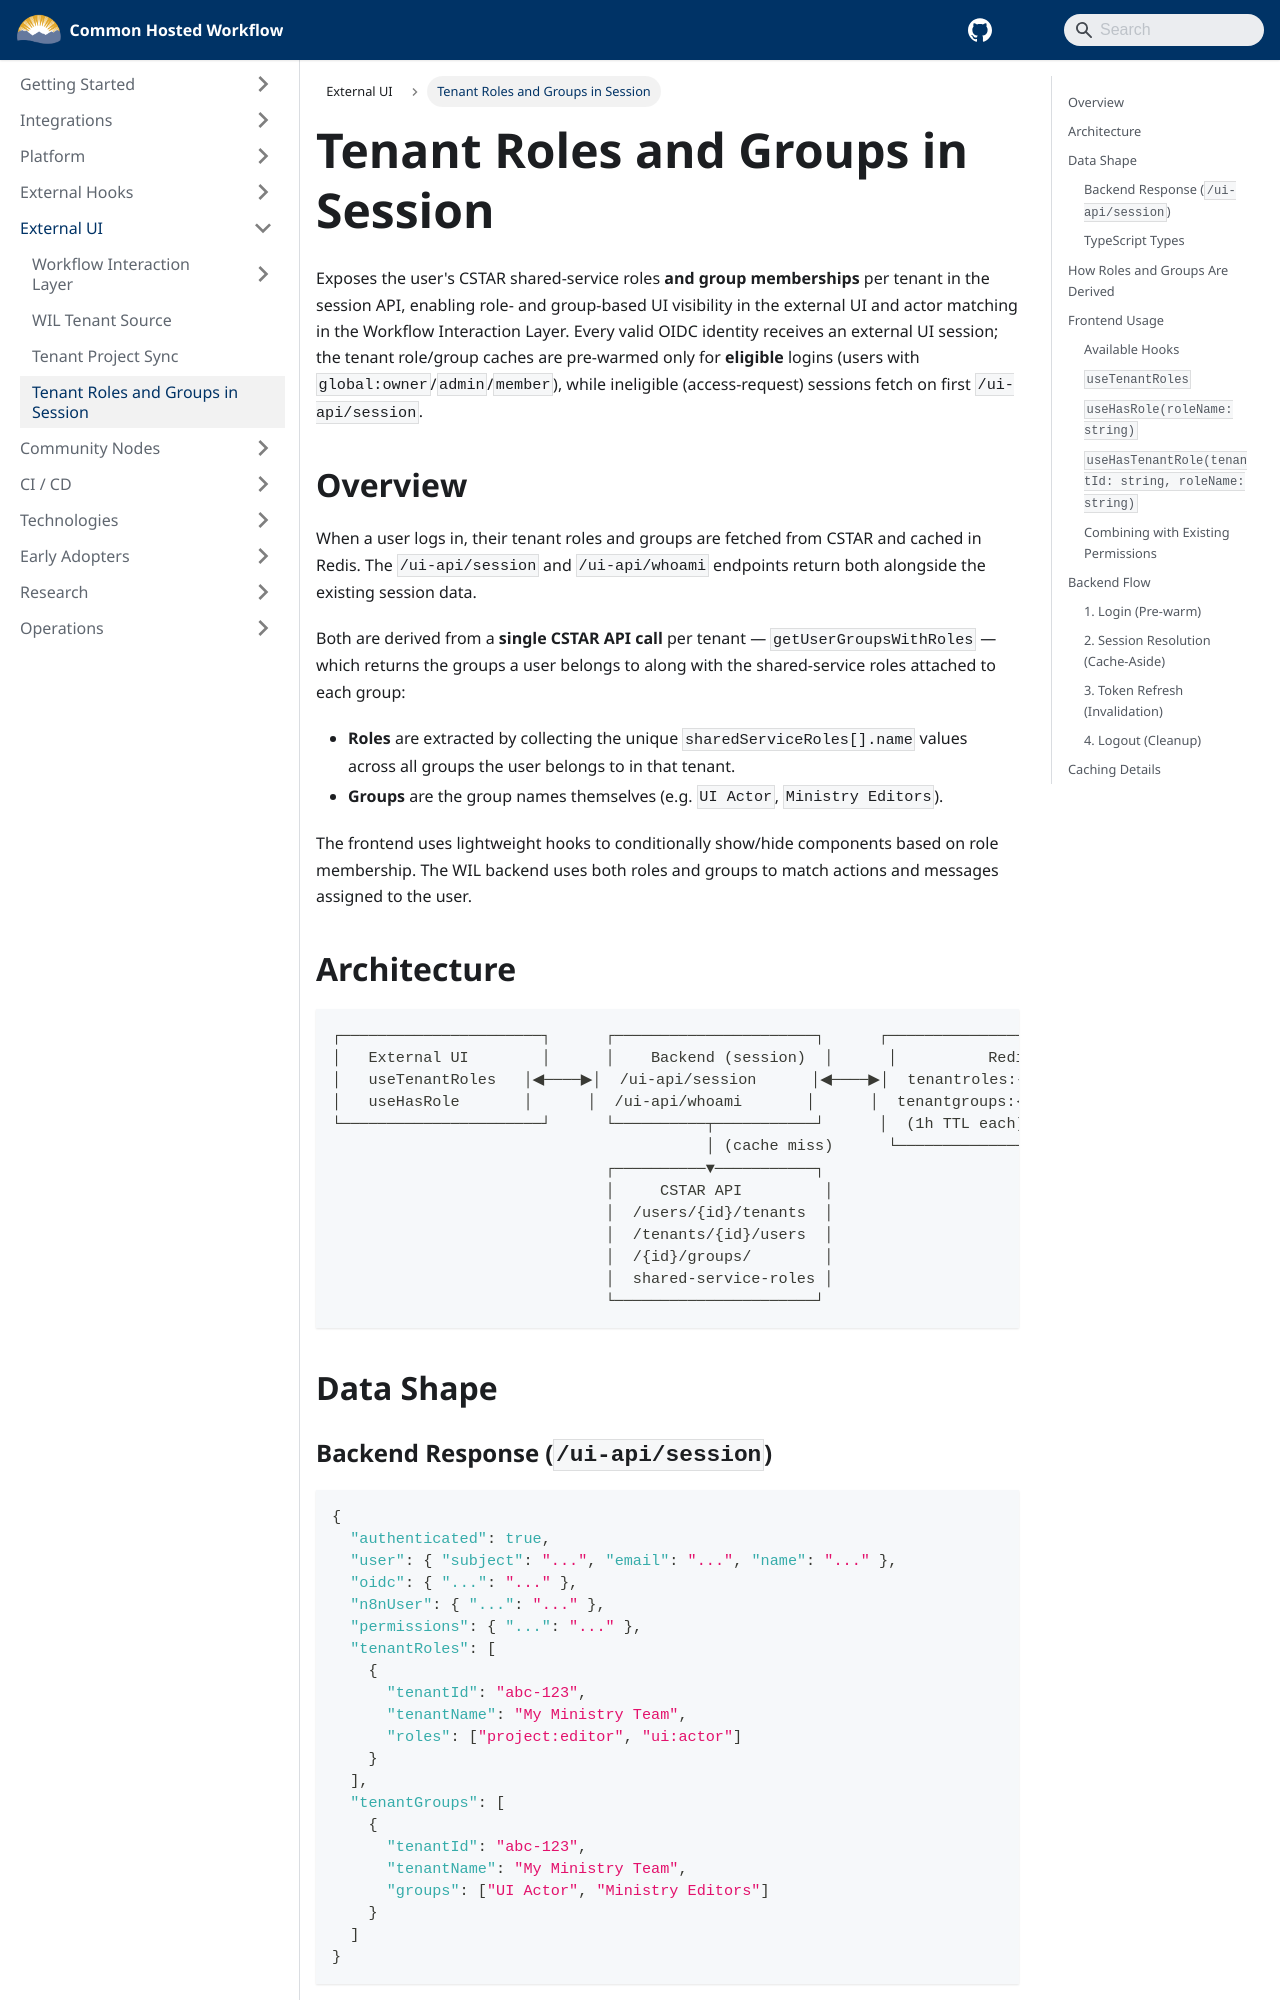

repository: bcgov/common-hosted-workflow · page: external-ui/tenant-roles-in-session.html · generator: docusaurus

# Tenant Roles and Groups in Session

Exposes the user's CSTAR shared-service roles **and group memberships** per tenant in the session API, enabling role- and group-based UI visibility in the external UI and actor matching in the Workflow Interaction Layer. Every valid OIDC identity receives an external UI session; the tenant role/group caches are pre-warmed only for **eligible** logins (users with `global:owner`/`admin`/`member`), while ineligible (access-request) sessions fetch on first `/ui-api/session`.

## Overview

When a user logs in, their tenant roles and groups are fetched from CSTAR and cached in Redis. The `/ui-api/session` and `/ui-api/whoami` endpoints return both alongside the existing session data.

Both are derived from a **single CSTAR API call** per tenant — `getUserGroupsWithRoles` — which returns the groups a user belongs to along with the shared-service roles attached to each group:

- **Roles** are extracted by collecting the unique `sharedServiceRoles[].name` values across all groups the user belongs to in that tenant.
- **Groups** are the group names themselves (e.g. `UI Actor`, `Ministry Editors`).

The frontend uses lightweight hooks to conditionally show/hide components based on role membership. The WIL backend uses both roles and groups to match actions and messages assigned to the user.

## Architecture

```
┌──────────────────────┐      ┌──────────────────────┐      ┌──────────────────────────┐
│   External UI        │      │    Backend (session)  │      │          Redis           │
│   useTenantRoles   │◀────▶│  /ui-api/session      │◀────▶│  tenantroles:{email}     │
│   useHasRole       │      │  /ui-api/whoami       │      │  tenantgroups:{email}    │
└──────────────────────┘      └──────────┬───────────┘      │  (1h TTL each)           │
                                         │ (cache miss)      └──────────────────────────┘
                              ┌──────────▼───────────┐
                              │     CSTAR API         │
                              │  /users/{id}/tenants  │
                              │  /tenants/{id}/users  │
                              │  /{id}/groups/        │
                              │  shared-service-roles │
                              └──────────────────────┘
```

## Data Shape

### Backend Response (`/ui-api/session`)

```json
{
  "authenticated": true,
  "user": { "subject": "...", "email": "...", "name": "..." },
  "oidc": { "...": "..." },
  "n8nUser": { "...": "..." },
  "permissions": { "...": "..." },
  "tenantRoles": [
    {
      "tenantId": "abc-123",
      "tenantName": "My Ministry Team",
      "roles": ["project:editor", "ui:actor"]
    }
  ],
  "tenantGroups": [
    {
      "tenantId": "abc-123",
      "tenantName": "My Ministry Team",
      "groups": ["UI Actor", "Ministry Editors"]
    }
  ]
}
```
